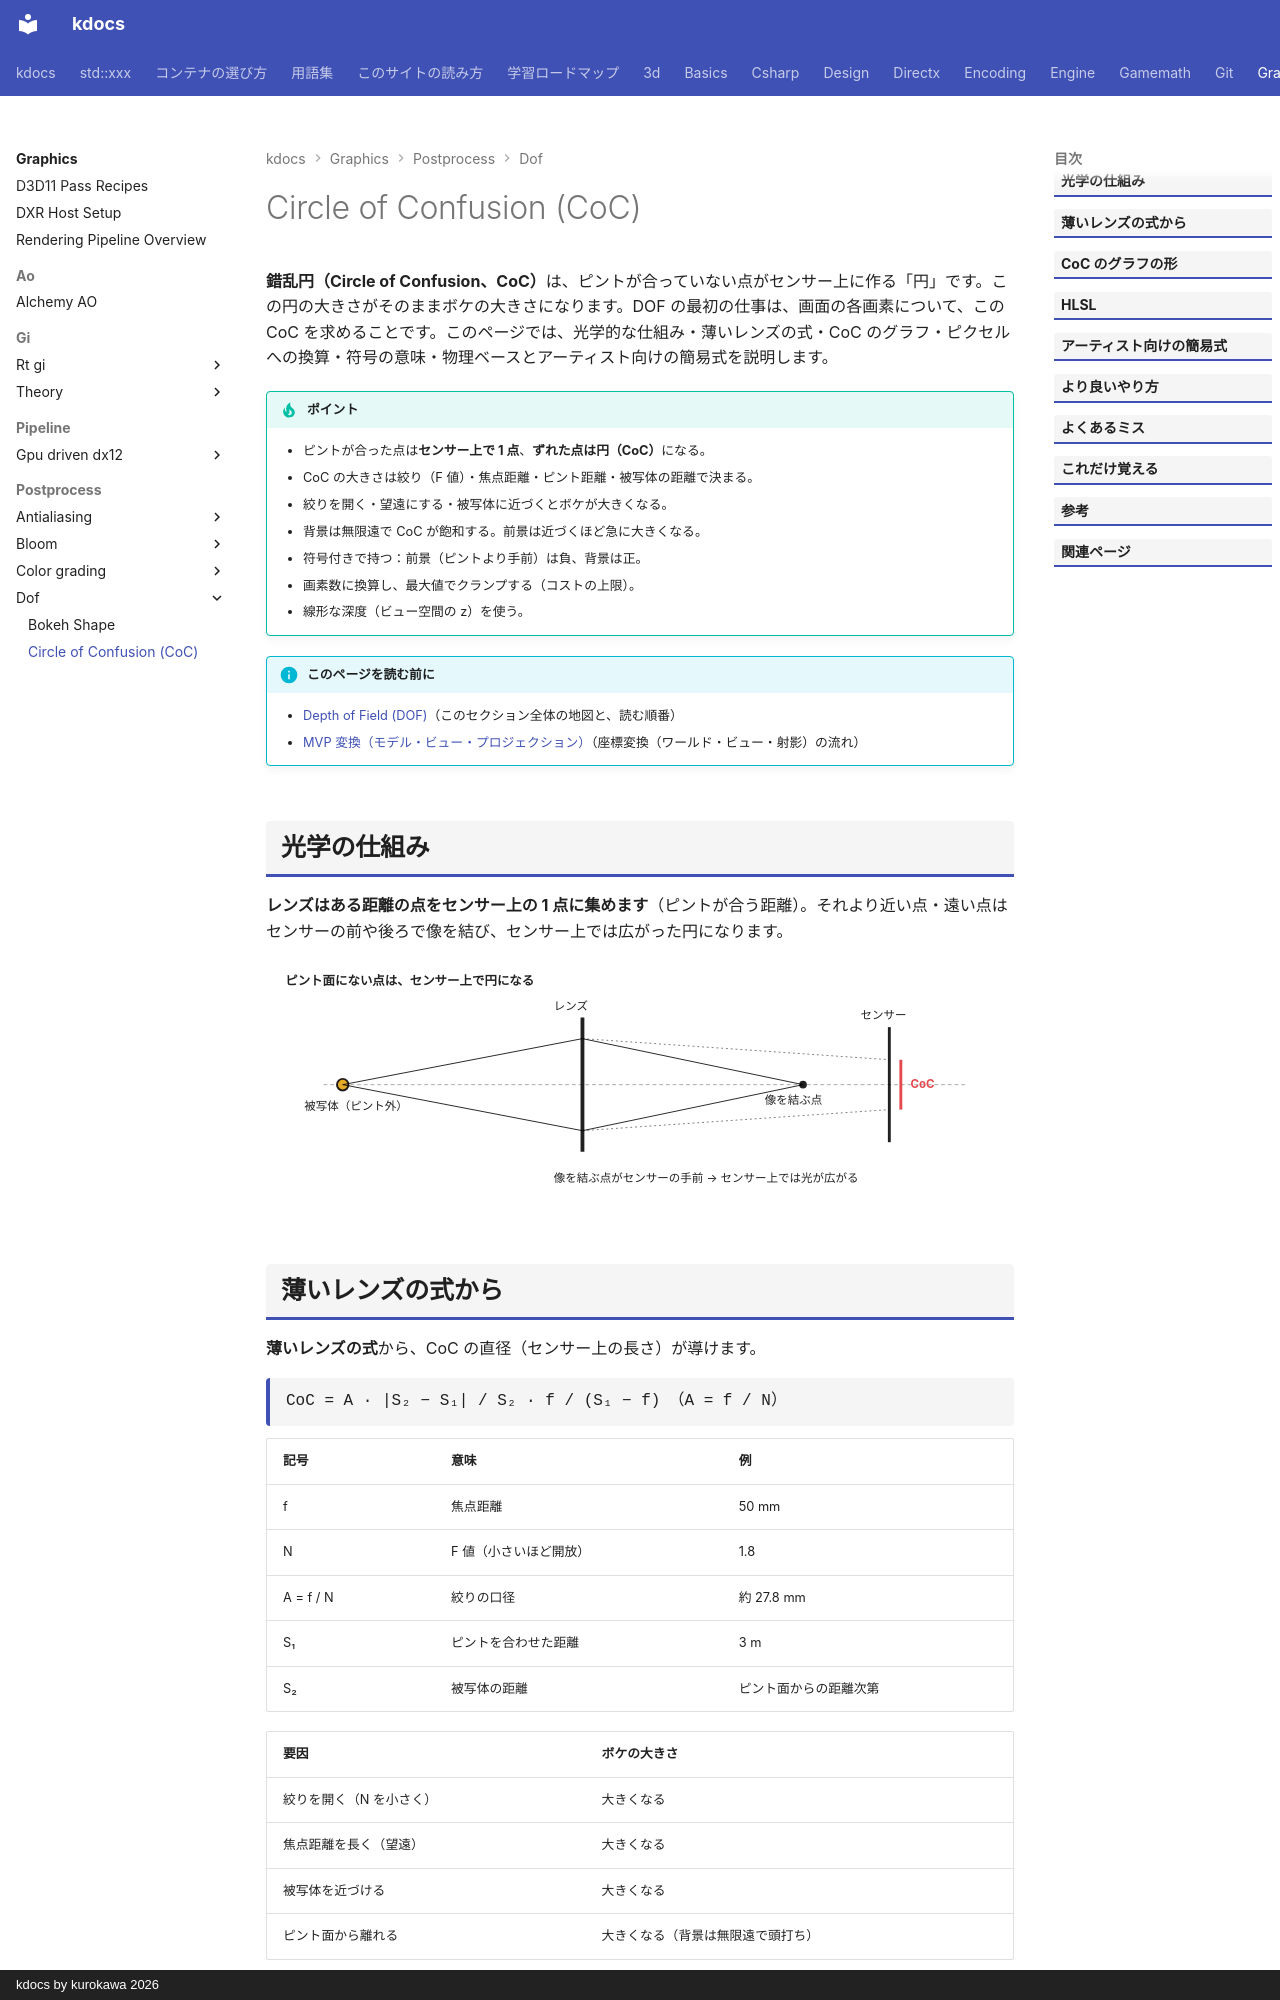

repository: qwzxdf/kdocs · page: graphics/postprocess/dof/coc/index.html · generator: mkdocs · copyright: kdocs by kurokawa 2026

---
title: Circle of Confusion (CoC)
tags:
  - 描画
---

# Circle of Confusion (CoC)

<strong>錯乱円（Circle of Confusion、CoC）</strong>は、ピントが合っていない点がセンサー上に作る「円」です。この円の大きさがそのままボケの大きさになります。DOF の最初の仕事は、画面の各画素について、この CoC を求めることです。このページでは、光学的な仕組み・薄いレンズの式・CoC のグラフ・ピクセルへの換算・符号の意味・物理ベースとアーティスト向けの簡易式を説明します。

!!! tip "ポイント"
    - ピントが合った点は<strong>センサー上で 1 点</strong>、<strong>ずれた点は円（CoC）</strong>になる。
    - CoC の大きさは絞り（F 値）・焦点距離・ピント距離・被写体の距離で決まる。
    - 絞りを開く・望遠にする・被写体に近づくとボケが大きくなる。
    - 背景は無限遠で CoC が飽和する。前景は近づくほど急に大きくなる。
    - 符号付きで持つ：前景（ピントより手前）は負、背景は正。
    - 画素数に換算し、最大値でクランプする（コストの上限）。
    - 線形な深度（ビュー空間の z）を使う。

!!! info "このページを読む前に"
    - [Depth of Field (DOF)](index.md)（このセクション全体の地図と、読む順番）
    - [MVP 変換（モデル・ビュー・プロジェクション）](../../../3d/transforms-mvp.md)（座標変換（ワールド・ビュー・射影）の流れ）

## 光学の仕組み

<strong>レンズはある距離の点をセンサー上の 1 点に集めます</strong>（ピントが合う距離）。それより近い点・遠い点はセンサーの前や後ろで像を結び、センサー上では広がった円になります。

<svg class="fig illust" viewBox="0 0 780 260" role="img" aria-label="錯乱円の仕組み">
<text x="20" y="26" class="fig-title">ピント面にない点は、センサー上で円になる</text>
<line x1="60" y1="130" x2="730" y2="130" stroke="currentColor" stroke-dasharray="4 3" opacity="0.4"/>
<line x1="330" y1="60" x2="330" y2="200" stroke="currentColor" stroke-width="4"/><text x="300" y="52" style="font-size:12px">レンズ</text>
<circle cx="80" cy="130" r="6" fill="#e5aa28" stroke="currentColor" stroke-width="2"/><text x="40" y="156" style="font-size:12px">被写体（ピント外）</text>
<line x1="80" y1="130" x2="330" y2="82" stroke="currentColor"/><line x1="80" y1="130" x2="330" y2="178" stroke="currentColor"/>
<line x1="330" y1="82" x2="560" y2="130" stroke="currentColor"/><line x1="330" y1="178" x2="560" y2="130" stroke="currentColor"/>
<circle cx="560" cy="130" r="4" fill="currentColor"/><text x="520" y="150" style="font-size:12px">像を結ぶ点</text>
<line x1="650" y1="70" x2="650" y2="190" stroke="currentColor" stroke-width="3"/><text x="620" y="62" style="font-size:12px">センサー</text>
<line x1="330" y1="82" x2="650" y2="104" stroke="currentColor" stroke-dasharray="2 3" opacity="0.6"/><line x1="330" y1="178" x2="650" y2="156" stroke="currentColor" stroke-dasharray="2 3" opacity="0.6"/>
<line x1="662" y1="104" x2="662" y2="156" stroke="#e5484d" stroke-width="3"/><text x="672" y="134" style="font-size:12px;fill:#e5484d;font-weight:700">CoC</text>
<text x="300" y="232" style="font-size:12px">像を結ぶ点がセンサーの手前 → センサー上では光が広がる</text>
</svg>
